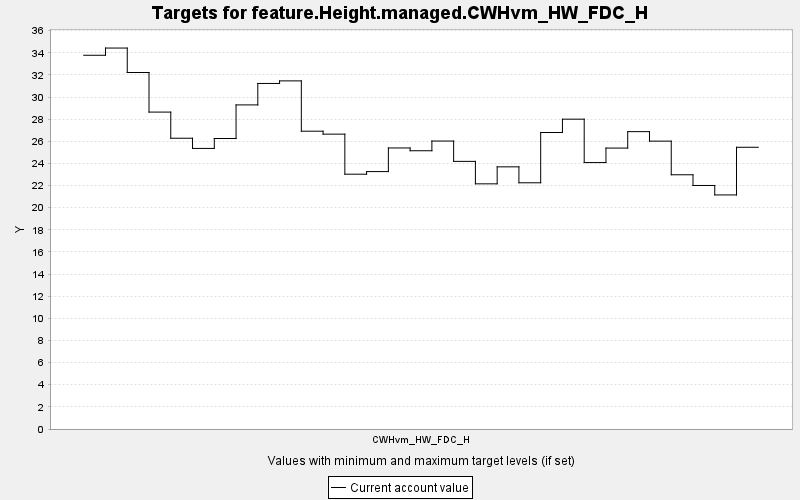

Values plotted in this chart, from the file beside it:
TARGET, PERIOD, YEAR, PERIODWIDTH, MINIMUM, MAXIMUM, MINWEIGHT, MAXWEIGHT, CURRENT, SUMMARY
feature.Height.managed.CWHvm_HW_FDC_H, 0, 0, 10.0, 0.0, 10000, 1.0, 1.0, 33.77, 0.0
feature.Height.managed.CWHvm_HW_FDC_H, 1, 10, 10.0, 0.0, 10000, 1.0, 1.0, 34.42, 0.0
feature.Height.managed.CWHvm_HW_FDC_H, 2, 20, 10.0, 0.0, 10000, 1.0, 1.0, 32.22, 0.0
feature.Height.managed.CWHvm_HW_FDC_H, 3, 30, 10.0, 0.0, 10000, 1.0, 1.0, 28.64, 0.0
feature.Height.managed.CWHvm_HW_FDC_H, 4, 40, 10.0, 0.0, 10000, 1.0, 1.0, 26.27, 0.0
feature.Height.managed.CWHvm_HW_FDC_H, 5, 50, 10.0, 0.0, 10000, 1.0, 1.0, 25.35, 0.0
feature.Height.managed.CWHvm_HW_FDC_H, 6, 60, 10.0, 0.0, 10000, 1.0, 1.0, 26.25, 0.0
feature.Height.managed.CWHvm_HW_FDC_H, 7, 70, 10.0, 0.0, 10000, 1.0, 1.0, 29.29, 0.0
feature.Height.managed.CWHvm_HW_FDC_H, 8, 80, 10.0, 0.0, 10000, 1.0, 1.0, 31.22, 0.0
feature.Height.managed.CWHvm_HW_FDC_H, 9, 90, 10.0, 0.0, 10000, 1.0, 1.0, 31.46, 0.0
feature.Height.managed.CWHvm_HW_FDC_H, 10, 100, 10.0, 0.0, 10000, 1.0, 1.0, 26.91, 0.0
feature.Height.managed.CWHvm_HW_FDC_H, 11, 110, 10.0, 0.0, 10000, 1.0, 1.0, 26.65, 0.0
feature.Height.managed.CWHvm_HW_FDC_H, 12, 120, 10.0, 0.0, 10000, 1.0, 1.0, 23.02, 0.0
feature.Height.managed.CWHvm_HW_FDC_H, 13, 130, 10.0, 0.0, 10000, 1.0, 1.0, 23.26, 0.0
feature.Height.managed.CWHvm_HW_FDC_H, 14, 140, 10.0, 0.0, 10000, 1.0, 1.0, 25.4, 0.0
feature.Height.managed.CWHvm_HW_FDC_H, 15, 150, 10.0, 0.0, 10000, 1.0, 1.0, 25.14, 0.0
feature.Height.managed.CWHvm_HW_FDC_H, 16, 160, 10.0, 0.0, 10000, 1.0, 1.0, 26.02, 0.0
feature.Height.managed.CWHvm_HW_FDC_H, 17, 170, 10.0, 0.0, 10000, 1.0, 1.0, 24.18, 0.0
feature.Height.managed.CWHvm_HW_FDC_H, 18, 180, 10.0, 0.0, 10000, 1.0, 1.0, 22.15, 0.0
feature.Height.managed.CWHvm_HW_FDC_H, 19, 190, 10.0, 0.0, 10000, 1.0, 1.0, 23.69, 0.0
feature.Height.managed.CWHvm_HW_FDC_H, 20, 200, 10.0, 0.0, 10000, 1.0, 1.0, 22.25, 0.0
feature.Height.managed.CWHvm_HW_FDC_H, 21, 210, 10.0, 0.0, 10000, 1.0, 1.0, 26.79, 0.0
feature.Height.managed.CWHvm_HW_FDC_H, 22, 220, 10.0, 0.0, 10000, 1.0, 1.0, 28, 0.0
feature.Height.managed.CWHvm_HW_FDC_H, 23, 230, 10.0, 0.0, 10000, 1.0, 1.0, 24.08, 0.0
feature.Height.managed.CWHvm_HW_FDC_H, 24, 240, 10.0, 0.0, 10000, 1.0, 1.0, 25.39, 0.0
feature.Height.managed.CWHvm_HW_FDC_H, 25, 250, 10.0, 0.0, 10000, 1.0, 1.0, 26.87, 0.0
feature.Height.managed.CWHvm_HW_FDC_H, 26, 260, 10.0, 0.0, 10000, 1.0, 1.0, 26.01, 0.0
feature.Height.managed.CWHvm_HW_FDC_H, 27, 270, 10.0, 0.0, 10000, 1.0, 1.0, 22.97, 0.0
feature.Height.managed.CWHvm_HW_FDC_H, 28, 280, 10.0, 0.0, 10000, 1.0, 1.0, 22.01, 0.0
feature.Height.managed.CWHvm_HW_FDC_H, 29, 290, 10.0, 0.0, 10000, 1.0, 1.0, 21.15, 0.0
feature.Height.managed.CWHvm_HW_FDC_H, 30, 300, 10.0, 0.0, 10000, 1.0, 1.0, 25.46, 0.0
